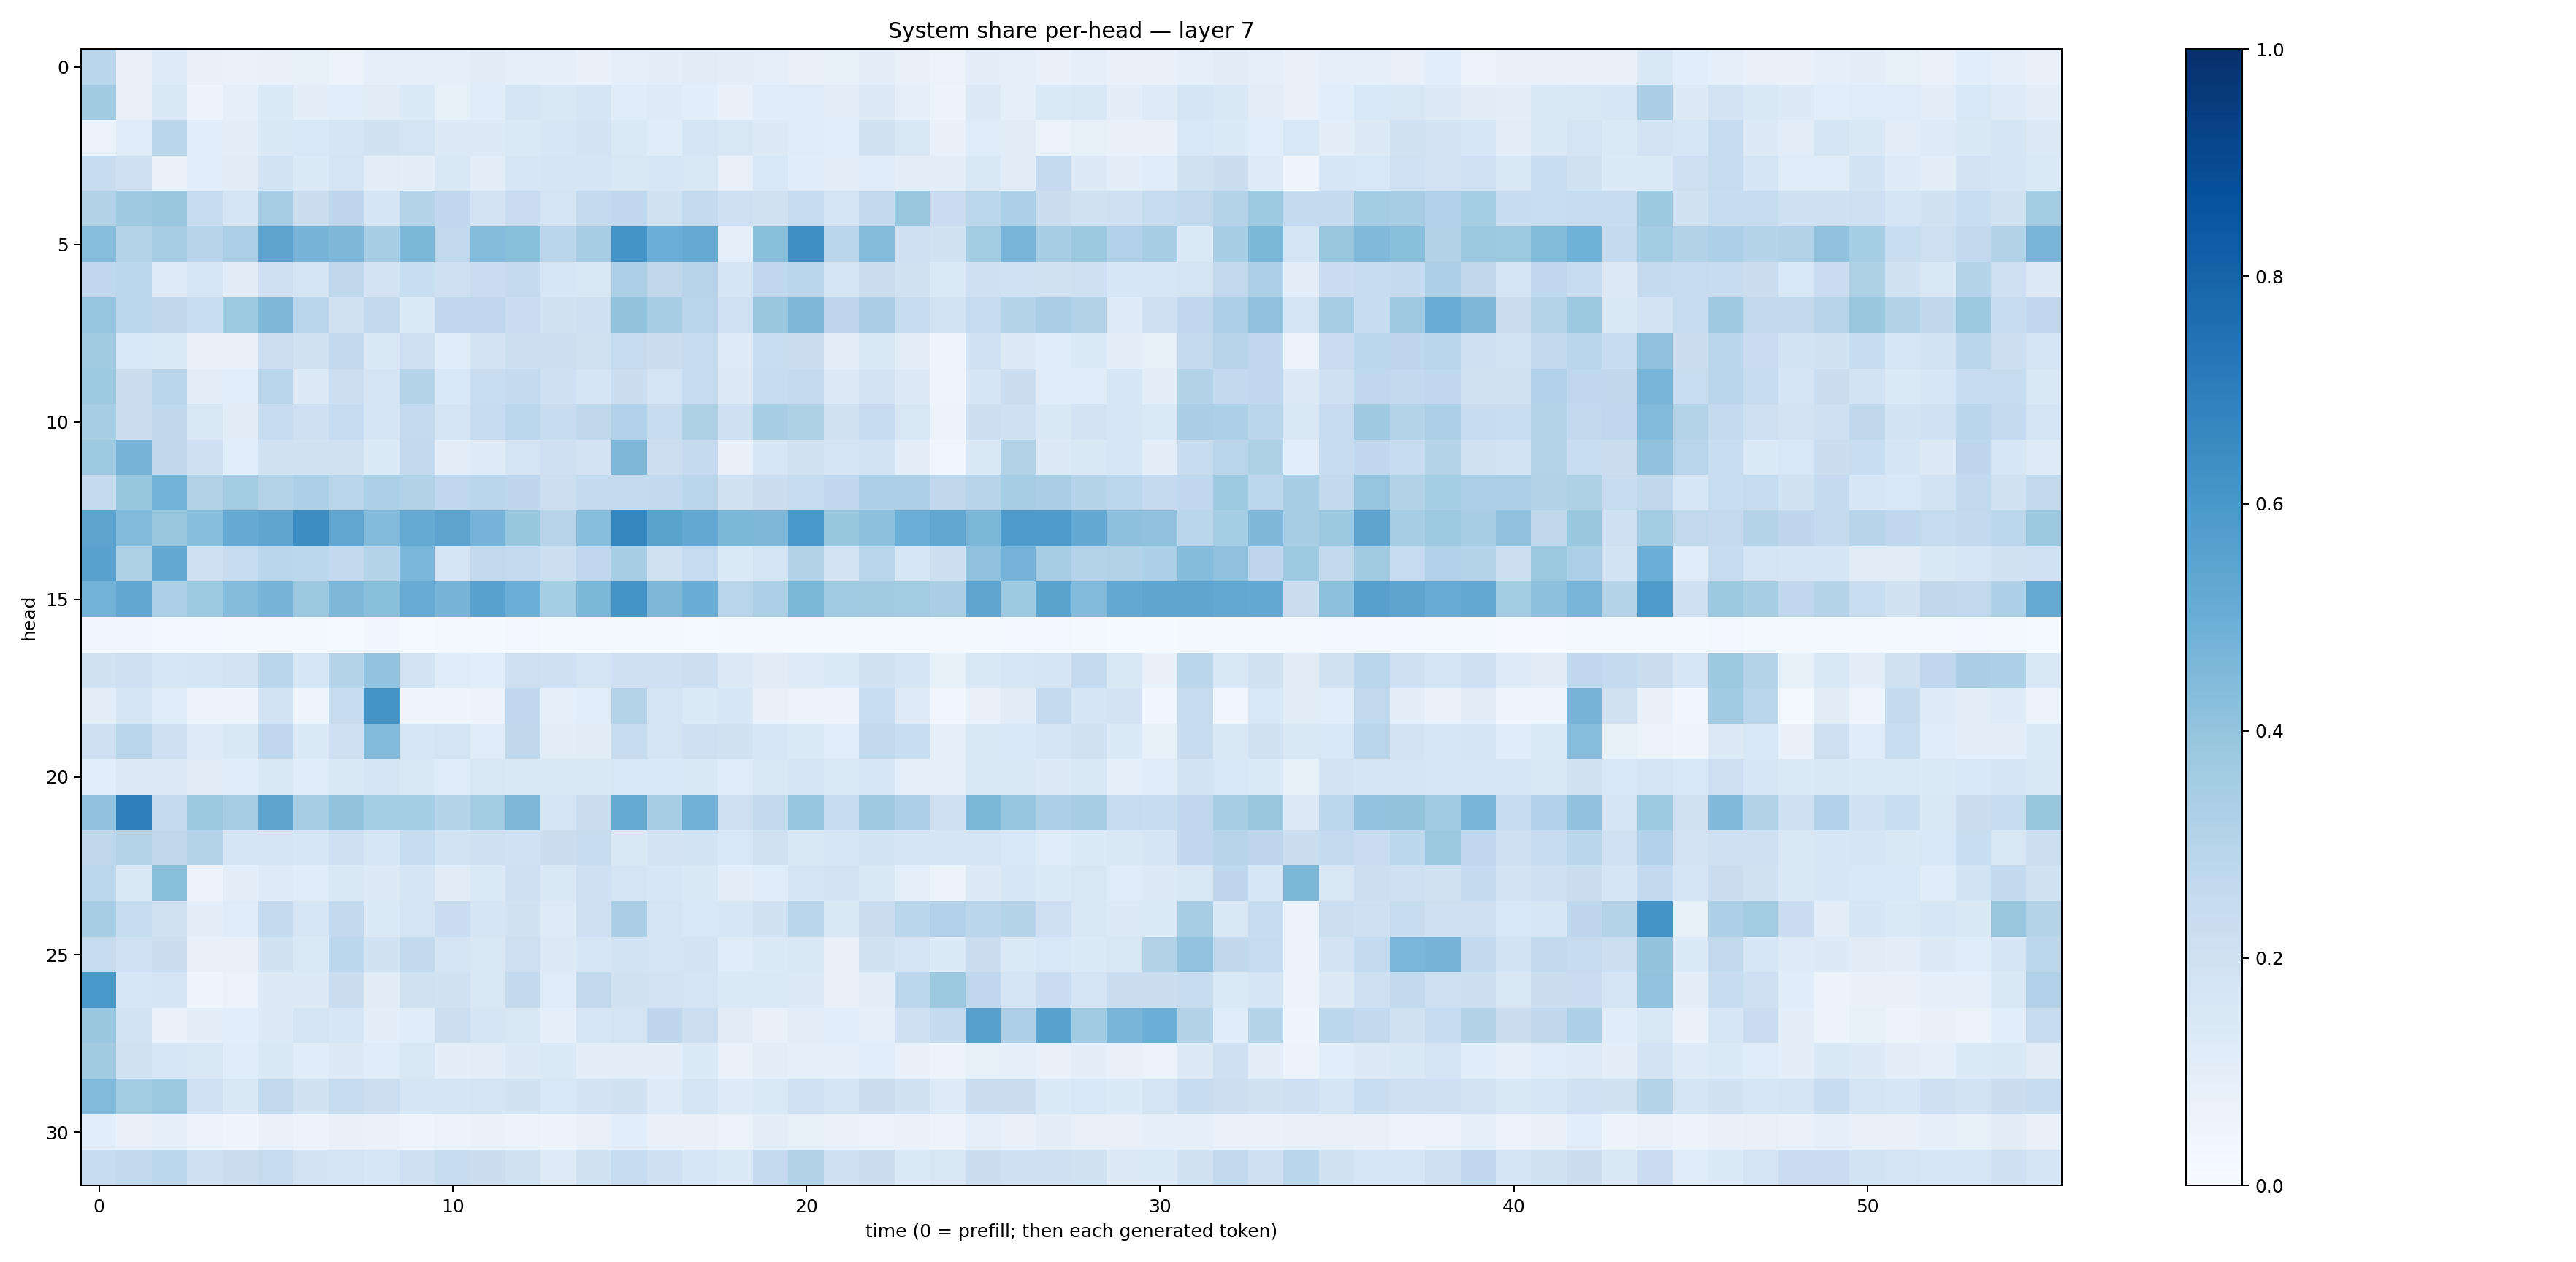

Data behind this chart, as committed beside it:
0.2863075, 0.07837204, 0.122940585, 0.07431451, 0.06889907, 0.0729496, 0.0847658, 0.06314816, 0.08979544, 0.088064514, 0.08842961, 0.11023713, 0.08912425, 0.08712038, 0.07409272, 0.08807973, 0.09473718, 0.111365825, 0.09440253, 0.08667346, 0.074750364, 0.08352929, 0.098833226, 0.07639707
0.3619, 0.07937, 0.1436, 0.06131, 0.08907, 0.1404, 0.09613, 0.1059, 0.1096, 0.1357, 0.0824, 0.1172, 0.1773, 0.1494, 0.1705, 0.1155, 0.1227, 0.1084, 0.07741, 0.1157, 0.1196, 0.103, 0.1311, 0.09219
0.06283, 0.1186, 0.283, 0.106, 0.09466, 0.1467, 0.1534, 0.1644, 0.1877, 0.1767, 0.127, 0.132, 0.1378, 0.1597, 0.1835, 0.1372, 0.1156, 0.1644, 0.15, 0.1265, 0.1197, 0.1068, 0.1901, 0.1516
0.2412, 0.2144, 0.06774, 0.1077, 0.1108, 0.1839, 0.1361, 0.1772, 0.1021, 0.09603, 0.1451, 0.1053, 0.1567, 0.1643, 0.1678, 0.1491, 0.164, 0.15, 0.07851, 0.1561, 0.1161, 0.1028, 0.1153, 0.096
0.31, 0.3679, 0.3846, 0.2405, 0.1771, 0.3496, 0.2254, 0.2769, 0.1669, 0.3029, 0.2671, 0.182, 0.2296, 0.175, 0.2561, 0.2677, 0.1894, 0.254, 0.208, 0.1889, 0.2418, 0.1771, 0.2603, 0.3862
0.4333, 0.3085, 0.3496, 0.2947, 0.3332, 0.5394, 0.4688, 0.4493, 0.3447, 0.4603, 0.2647, 0.4358, 0.4255, 0.2845, 0.3469, 0.6209, 0.4995, 0.5143, 0.09109, 0.4214, 0.6363, 0.289, 0.4364, 0.2096
0.269, 0.2782, 0.1248, 0.1615, 0.1099, 0.212, 0.1644, 0.2732, 0.183, 0.2317, 0.2035, 0.2279, 0.2528, 0.1577, 0.1513, 0.332, 0.2704, 0.2955, 0.1726, 0.266, 0.2814, 0.1752, 0.2207, 0.1942
0.3977, 0.2792, 0.2721, 0.2329, 0.3726, 0.4549, 0.2927, 0.1991, 0.2595, 0.1335, 0.2683, 0.268, 0.2304, 0.1915, 0.2059, 0.4001, 0.3472, 0.2821, 0.2008, 0.3904, 0.4558, 0.2764, 0.3363, 0.2415
0.3616, 0.153, 0.1352, 0.07776, 0.07987, 0.2151, 0.1913, 0.2582, 0.1468, 0.2148, 0.1201, 0.1797, 0.2157, 0.2179, 0.1983, 0.244, 0.2205, 0.237, 0.1236, 0.2337, 0.2197, 0.1034, 0.1507, 0.1019
0.3726, 0.2261, 0.2828, 0.09623, 0.1057, 0.2919, 0.1259, 0.2159, 0.1677, 0.2983, 0.1541, 0.2324, 0.255, 0.205, 0.1711, 0.2218, 0.1729, 0.2344, 0.1293, 0.2391, 0.2517, 0.1292, 0.1821, 0.1269
0.3423, 0.2256, 0.2707, 0.1486, 0.112, 0.2416, 0.2068, 0.2461, 0.1656, 0.2543, 0.1741, 0.2491, 0.2794, 0.2344, 0.2699, 0.319, 0.2365, 0.3226, 0.2032, 0.3401, 0.3224, 0.1972, 0.2461, 0.1517
0.3727, 0.4692, 0.2718, 0.2044, 0.1064, 0.1991, 0.1907, 0.1986, 0.1362, 0.2599, 0.1045, 0.1248, 0.1771, 0.2072, 0.1805, 0.455, 0.2178, 0.2533, 0.0751, 0.1626, 0.1963, 0.1751, 0.1839, 0.09562
0.2532, 0.3907, 0.4781, 0.3152, 0.3563, 0.3067, 0.3313, 0.2917, 0.3293, 0.3163, 0.2671, 0.284, 0.2754, 0.2156, 0.2561, 0.2569, 0.2614, 0.2846, 0.1914, 0.224, 0.2457, 0.2694, 0.3316, 0.3244
0.5441, 0.4419, 0.3892, 0.4328, 0.5144, 0.5388, 0.6418, 0.5321, 0.4431, 0.5183, 0.5467, 0.4755, 0.3938, 0.2934, 0.4336, 0.6713, 0.5504, 0.5203, 0.4596, 0.4544, 0.6003, 0.3933, 0.4141, 0.4969
0.5515, 0.3229, 0.5218, 0.2096, 0.2352, 0.2836, 0.2792, 0.2613, 0.2988, 0.4616, 0.1656, 0.2623, 0.2568, 0.2181, 0.2676, 0.3408, 0.1959, 0.2463, 0.1345, 0.1737, 0.3089, 0.1805, 0.2895, 0.1588
0.4776, 0.5286, 0.3343, 0.3716, 0.4363, 0.4688, 0.3808, 0.4543, 0.4233, 0.5099, 0.4719, 0.5567, 0.4965, 0.3526, 0.4599, 0.6115, 0.4537, 0.5006, 0.2892, 0.3242, 0.4584, 0.3641, 0.3616, 0.3578
0.03792, 0.03309, 0.02361, 0.02394, 0.01582, 0.02165, 0.01784, 0.01188, 0.03182, 0.01507, 0.01725, 0.02137, 0.02475, 0.01808, 0.02115, 0.02122, 0.01858, 0.01201, 0.01648, 0.01834, 0.01647, 0.01785, 0.01854, 0.01645
0.192, 0.2124, 0.161, 0.1667, 0.183, 0.2843, 0.1592, 0.304, 0.4041, 0.1822, 0.1181, 0.1089, 0.2119, 0.204, 0.1726, 0.2101, 0.2072, 0.217, 0.1255, 0.1099, 0.1211, 0.1359, 0.1912, 0.1704
0.101, 0.1681, 0.1139, 0.05177, 0.06175, 0.1855, 0.04762, 0.2399, 0.6141, 0.05035, 0.04866, 0.05859, 0.2666, 0.08756, 0.1061, 0.308, 0.1772, 0.139, 0.1621, 0.07576, 0.06429, 0.0559, 0.2344, 0.1235
0.2074, 0.2896, 0.2067, 0.122, 0.1407, 0.267, 0.1386, 0.2059, 0.4441, 0.1613, 0.1736, 0.1197, 0.2709, 0.1025, 0.1131, 0.2354, 0.1752, 0.2106, 0.1943, 0.1616, 0.1374, 0.1068, 0.2643, 0.2325
0.1083, 0.1266, 0.1326, 0.1119, 0.1204, 0.1478, 0.1196, 0.1407, 0.1708, 0.1452, 0.1181, 0.1501, 0.1451, 0.1417, 0.1453, 0.1531, 0.1536, 0.1465, 0.1206, 0.1515, 0.1704, 0.1387, 0.1629, 0.08817
0.4092, 0.6921, 0.2566, 0.3796, 0.3479, 0.5396, 0.3429, 0.4023, 0.353, 0.3548, 0.2977, 0.3557, 0.4545, 0.1795, 0.2246, 0.5188, 0.3417, 0.4806, 0.2126, 0.2634, 0.3969, 0.2485, 0.3675, 0.3313
0.2699, 0.3061, 0.2718, 0.3068, 0.166, 0.1744, 0.1563, 0.2062, 0.1638, 0.2376, 0.1872, 0.2058, 0.2027, 0.2231, 0.2407, 0.1456, 0.1816, 0.184, 0.1559, 0.1982, 0.1486, 0.1627, 0.1847, 0.1764
0.2804, 0.1457, 0.4234, 0.05707, 0.09906, 0.1238, 0.1148, 0.1416, 0.1305, 0.1713, 0.1099, 0.1384, 0.2138, 0.1435, 0.2072, 0.172, 0.164, 0.1458, 0.09597, 0.1151, 0.1742, 0.1809, 0.1424, 0.09105
0.3443, 0.246, 0.1979, 0.1014, 0.1201, 0.257, 0.1601, 0.2595, 0.135, 0.1723, 0.2286, 0.169, 0.1913, 0.1242, 0.2112, 0.3387, 0.1781, 0.1552, 0.1581, 0.1921, 0.2927, 0.1465, 0.2222, 0.286
0.2461, 0.2024, 0.2215, 0.07421, 0.0716, 0.192, 0.1387, 0.2804, 0.1887, 0.2592, 0.1781, 0.1523, 0.2134, 0.1295, 0.1593, 0.1838, 0.1783, 0.1823, 0.1148, 0.1347, 0.147, 0.07723, 0.1918, 0.1743
0.5981, 0.1566, 0.1655, 0.03939, 0.06566, 0.1292, 0.131, 0.2225, 0.1107, 0.1991, 0.1876, 0.149, 0.2588, 0.1186, 0.264, 0.1884, 0.1799, 0.1788, 0.1387, 0.1401, 0.129, 0.07628, 0.09724, 0.281
0.3895, 0.1848, 0.0668, 0.09586, 0.1079, 0.1308, 0.1795, 0.16, 0.09378, 0.1158, 0.2163, 0.1643, 0.1504, 0.0911, 0.1634, 0.1787, 0.2749, 0.2187, 0.1115, 0.07782, 0.1031, 0.1089, 0.088, 0.2054
0.3624, 0.1979, 0.1638, 0.1486, 0.1148, 0.1409, 0.1154, 0.1265, 0.1204, 0.1485, 0.09773, 0.1025, 0.1286, 0.139, 0.0985, 0.1009, 0.09552, 0.1343, 0.06926, 0.1048, 0.08937, 0.08737, 0.1091, 0.07791
0.4434, 0.3581, 0.3803, 0.2013, 0.1478, 0.2655, 0.1938, 0.2437, 0.2155, 0.1669, 0.1698, 0.1733, 0.1949, 0.1529, 0.182, 0.1924, 0.1213, 0.1698, 0.1233, 0.1392, 0.2003, 0.1778, 0.2236, 0.1946
0.1059, 0.0746, 0.08738, 0.05466, 0.04185, 0.0688, 0.05767, 0.07785, 0.06736, 0.04804, 0.06254, 0.06656, 0.06561, 0.05625, 0.07978, 0.1057, 0.07391, 0.07383, 0.06484, 0.09956, 0.08392, 0.06665, 0.06489, 0.0672
0.2438, 0.264, 0.2793, 0.2037, 0.2249, 0.245, 0.1807, 0.1796, 0.164, 0.2092, 0.2371, 0.2251, 0.1971, 0.1238, 0.1887, 0.2481, 0.2061, 0.1566, 0.1388, 0.2536, 0.309, 0.2089, 0.2261, 0.1339
